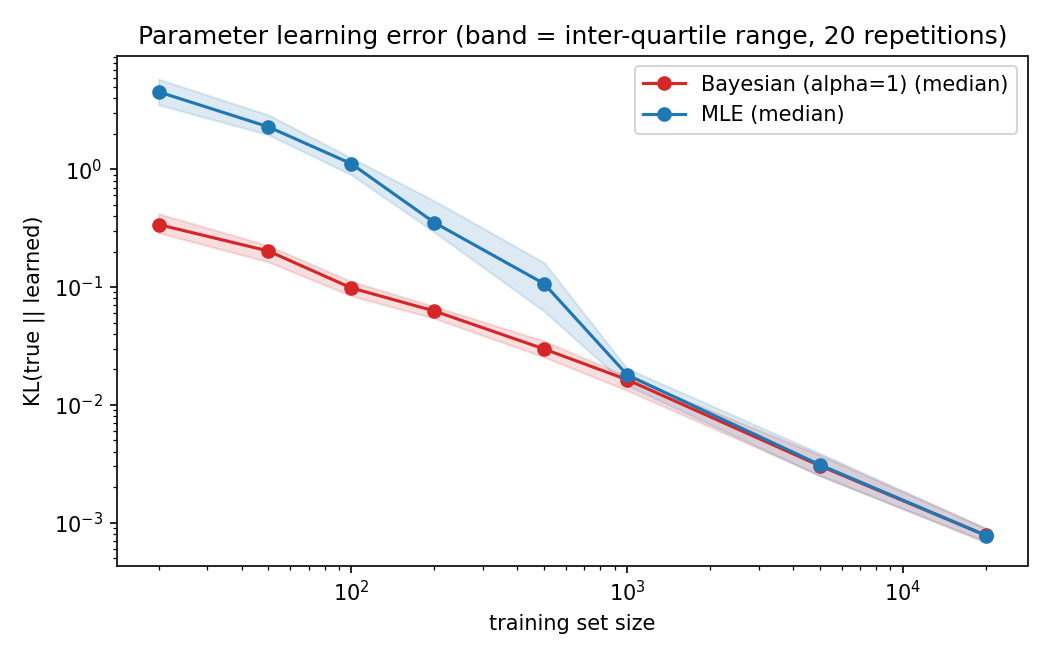

Source data for this figure (header and first rows):
n, method, kl
20, MLE, 3.557
20, Bayesian (alpha=1), 0.2966
20, MLE, 6.302
20, Bayesian (alpha=1), 0.544
20, MLE, 3.456
20, Bayesian (alpha=1), 0.2204
20, MLE, 5.223
20, Bayesian (alpha=1), 0.4868
20, MLE, 6.239
20, Bayesian (alpha=1), 0.5078
20, MLE, 3.438
20, Bayesian (alpha=1), 0.2352
20, MLE, 7.305
20, Bayesian (alpha=1), 0.339
20, MLE, 1.982
20, Bayesian (alpha=1), 0.2872
20, MLE, 8.552
20, Bayesian (alpha=1), 0.3882
20, MLE, 4.685
20, Bayesian (alpha=1), 0.404
20, MLE, 3.098
20, Bayesian (alpha=1), 0.2942
20, MLE, 6.718
20, Bayesian (alpha=1), 0.4657
20, MLE, 4.408
20, Bayesian (alpha=1), 0.3323
20, MLE, 4.919
20, Bayesian (alpha=1), 0.2896
20, MLE, 3.707
20, Bayesian (alpha=1), 0.3421
20, MLE, 4.924
20, Bayesian (alpha=1), 0.3402
20, MLE, 2.801
20, Bayesian (alpha=1), 0.2226
20, MLE, 5.682
20, Bayesian (alpha=1), 0.5948
20, MLE, 4.062
20, Bayesian (alpha=1), 0.379
20, MLE, 4.148
20, Bayesian (alpha=1), 0.2403
50, MLE, 1.97
50, Bayesian (alpha=1), 0.1938
50, MLE, 1.468
50, Bayesian (alpha=1), 0.2
50, MLE, 2.956
50, Bayesian (alpha=1), 0.1383
50, MLE, 2.29
50, Bayesian (alpha=1), 0.1795
50, MLE, 2.953
50, Bayesian (alpha=1), 0.2571
50, MLE, 2.217
50, Bayesian (alpha=1), 0.1671
50, MLE, 2.38
50, Bayesian (alpha=1), 0.2803
50, MLE, 2.877
50, Bayesian (alpha=1), 0.2248
50, MLE, 2.299
50, Bayesian (alpha=1), 0.1497
50, MLE, 2.025
50, Bayesian (alpha=1), 0.2851
... 260 more rows
